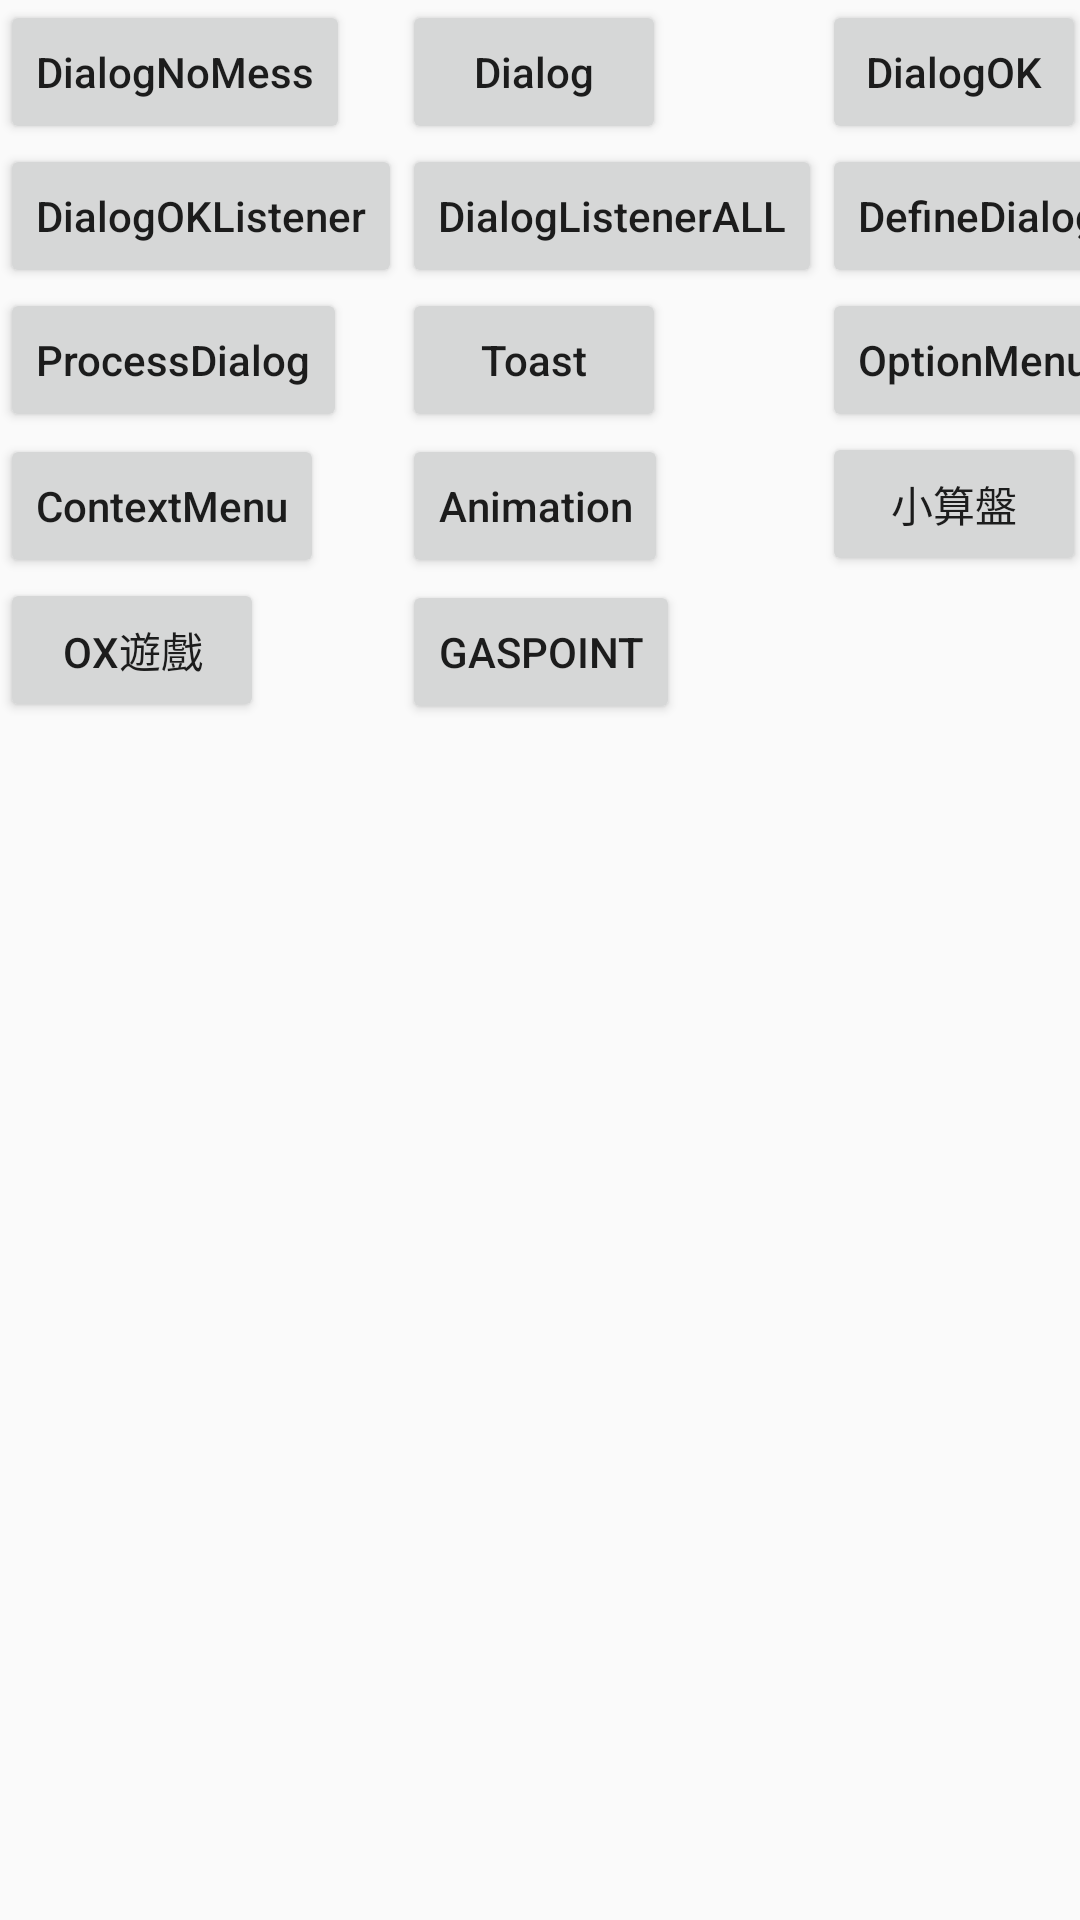

The Android layout XML behind this screen, and the referenced resources:
<!-- AndroidManifest.xml: application theme AppTheme -->
<!-- res/layout/activity_all_tool.xml -->
<?xml version="1.0" encoding="utf-8"?>
<GridLayout xmlns:android="http://schemas.android.com/apk/res/android"
    xmlns:app="http://schemas.android.com/apk/res-auto"
    xmlns:tools="http://schemas.android.com/tools"
    android:layout_width="wrap_content"
    android:layout_height="wrap_content"
    android:columnCount="3"
    tools:context="com.demo.android.bmi.AllTool">

    <Button
        android:layout_width="wrap_content"
        android:layout_height="wrap_content"
        android:onClick="openOptionsDialogNomessage"
        android:text="DialogNoMess"
        style="@style/AllTool"
        />
    <Button
        android:layout_width="wrap_content"
        android:layout_height="wrap_content"
        android:onClick="openOptionsDialog"
        android:text="Dialog"
        style="@style/AllTool"
        />
    <Button
        android:layout_width="wrap_content"
        android:layout_height="wrap_content"
        android:onClick="openOptionsDialogOK"
        android:text="DialogOK"
        style="@style/AllTool"
        />
    <Button
        android:layout_width="wrap_content"
        android:layout_height="wrap_content"
        android:onClick="openOptionsDialogListener"
        android:text="DialogOKListener"
        style="@style/AllTool"
        />
    <Button
        android:layout_width="wrap_content"
        android:layout_height="wrap_content"
        android:onClick="DialogListenerALL"
        android:text="DialogListenerALL"
        style="@style/AllTool"
        />

    <Button
        android:layout_width="wrap_content"
        android:layout_height="wrap_content"
        android:onClick="openDefineDialog"
        android:text="DefineDialog"
        style="@style/AllTool"
        />

    <Button
        android:layout_width="wrap_content"
        android:layout_height="wrap_content"
        android:onClick="openProcessDialog"
        android:text="ProcessDialog"
        style="@style/AllTool"
        />

    <Button
        android:layout_width="wrap_content"
        android:layout_height="wrap_content"
        android:onClick="openToast"
        android:text="Toast"
        style="@style/AllTool"
        />

    <Button
        android:layout_width="wrap_content"
        android:layout_height="wrap_content"
        android:onClick="openOptionMenu"
        android:text="OptionMenu"
        style="@style/AllTool"
        />

    <Button
        android:layout_width="wrap_content"
        android:layout_height="wrap_content"
        android:onClick="openContextMenu"
        android:text="ContextMenu"
        style="@style/AllTool"
        />

    <Button
        android:layout_width="wrap_content"
        android:layout_height="wrap_content"
        android:onClick="openAnimation"
        android:text="Animation"
        style="@style/AllTool"
        />

    <Button
        android:id="@+id/button"
        android:layout_width="wrap_content"
        android:layout_height="wrap_content"
        android:text="小算盤"
        android:onClick="openCaculator"
        />

    <Button
        android:id="@+id/button_OX"
        android:layout_width="wrap_content"
        android:layout_height="wrap_content"
        android:onClick="openGameOX"
        android:text="OX遊戲" />
    <Button
        android:id="@+id/button_Gas"
        android:layout_width="wrap_content"
        android:layout_height="wrap_content"
        android:onClick="openGasPoint"
        android:text="GasPoint" />


</GridLayout>
<!-- resources referenced by this layout -->
<resources>
  <style name="AllTool">
          <item name="android:textAllCaps">false</item>
      </style>
  <style name="AppTheme" parent="Theme.AppCompat.Light.DarkActionBar">
          
          <item name="colorPrimary">#ffaa33</item>
          <item name="colorPrimaryDark">#cc8800</item>
          <item name="colorAccent">@color/colorAccent</item>
      </style>
  <!-- not gathered from this repository: default colours our renderer supplied (Android Studio template values) -->
  <color name="colorAccent">#FF03DAC5</color>
</resources>
